Run: headless pygame with SDL's dummy video driver; simulated clock (each Clock.tick advances the game by its frame time, no real sleeping); random seed 0; keys injected as events and as key.get_pressed() state; no mouse input.
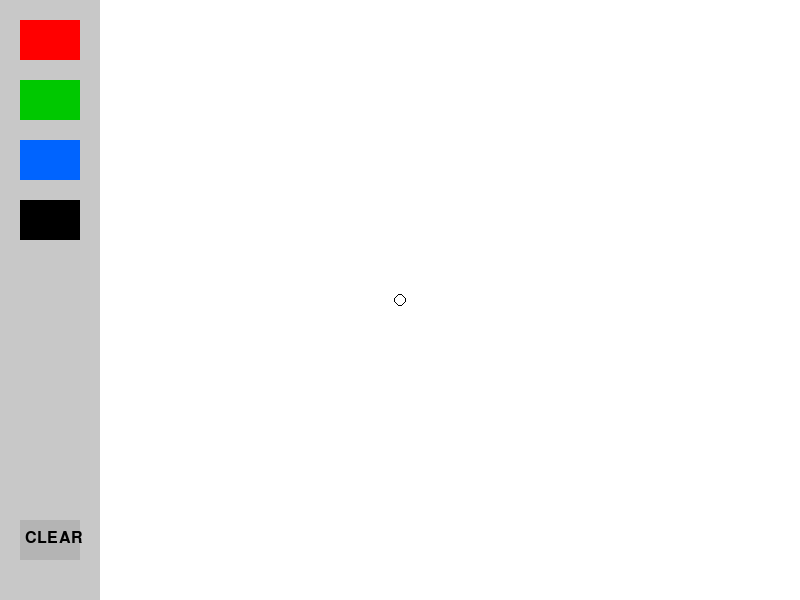
Frame 1 of 4 · flips 1–60 · no input
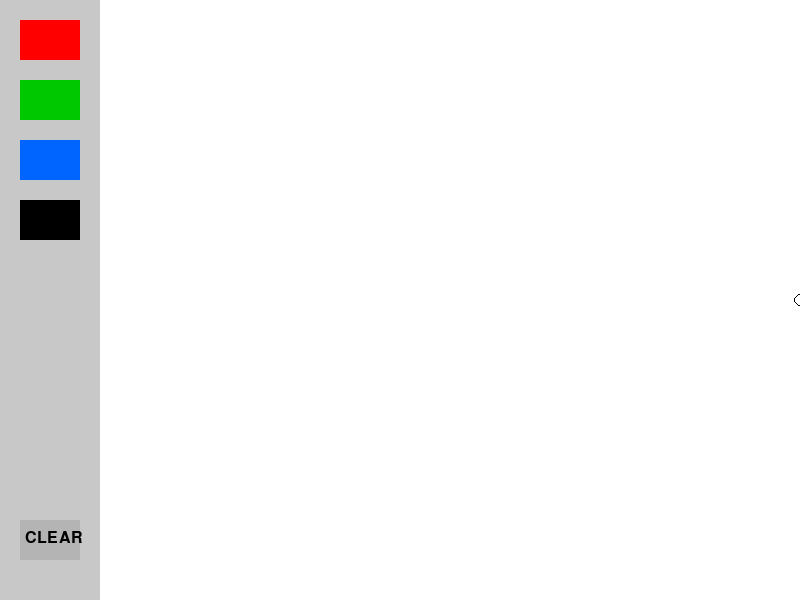
Frame 2 of 4 · flips 61–180 · tapped SPACE, RETURN · held RIGHT (→), D
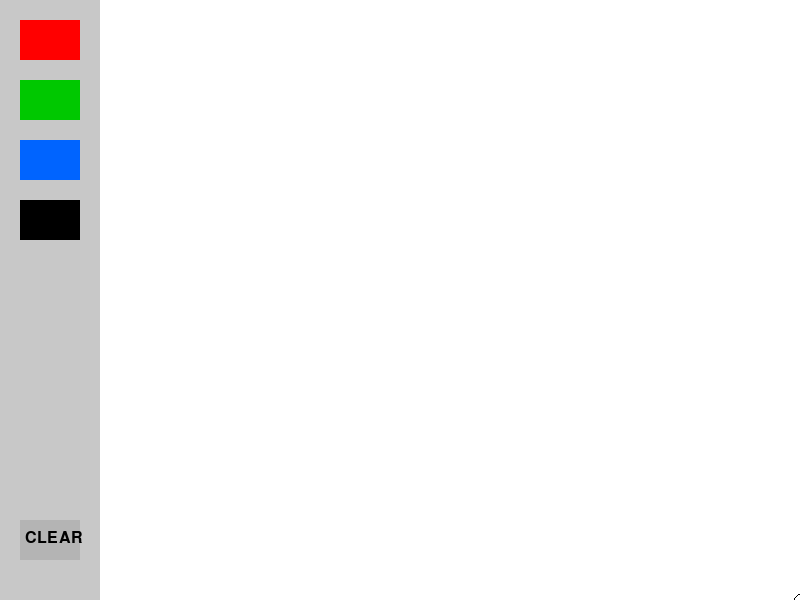
Frame 3 of 4 · flips 181–300 · held DOWN (↓), S
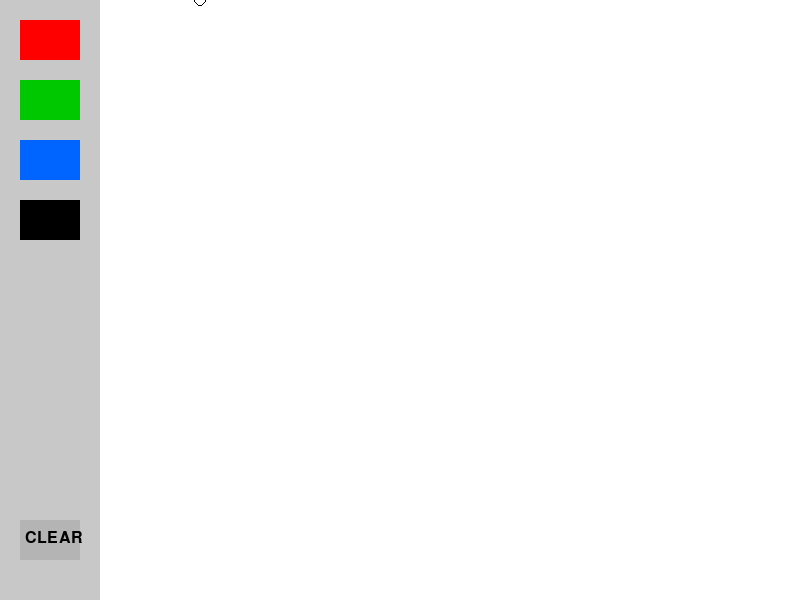
Frame 4 of 4 · flips 301–420 · held LEFT (←), A, UP (↑), W

The pygame program that drew these frames:

import pygame
import sys

# Initialize
pygame.init()

# Constants
WIDTH, HEIGHT = 800, 600
TOOLBAR_WIDTH = 100

WHITE = (255, 255, 255)
BLACK = (0, 0, 0)
RED   = (255, 0, 0)
GREEN = (0, 200, 0)
BLUE  = (0, 100, 255)

PEN_RADIUS = 4
POINTER_RADIUS = 6
SPEED = 5

# Colors and options
COLOR_OPTIONS = [RED, GREEN, BLUE, BLACK]
CLEAR_OPTION_Y = HEIGHT - 80  # Position of "CLEAR" button

# Setup screen & canvas
screen = pygame.display.set_mode((WIDTH, HEIGHT))
pygame.display.set_caption("Toolbar Drawing App")
canvas = pygame.Surface((WIDTH, HEIGHT))
canvas.fill(WHITE)

# Setup font
font = pygame.font.SysFont(None, 24)

# Initial position and color
x, y = WIDTH // 2, HEIGHT // 2
selected_color = BLACK
clock = pygame.time.Clock()

def draw_toolbar():
    pygame.draw.rect(screen, (200, 200, 200), (0, 0, TOOLBAR_WIDTH, HEIGHT))

    # Draw color buttons
    for i, color in enumerate(COLOR_OPTIONS):
        pygame.draw.rect(screen, color, (20, 20 + i * 60, 60, 40))
        if selected_color == color:
            pygame.draw.rect(screen, BLACK, (20, 20 + i * 60, 60, 40), 3)

    # Draw clear button
    pygame.draw.rect(screen, (180, 180, 180), (20, CLEAR_OPTION_Y, 60, 40))
    text = font.render("CLEAR", True, BLACK)
    screen.blit(text, (25, CLEAR_OPTION_Y + 10))

def in_toolbar(px, py):
    return px < TOOLBAR_WIDTH

def get_toolbar_selection(px, py):
    if px > TOOLBAR_WIDTH:
        return None
    for i, color in enumerate(COLOR_OPTIONS):
        rect = pygame.Rect(20, 20 + i * 60, 60, 40)
        if rect.collidepoint(px, py):
            return color
    clear_rect = pygame.Rect(20, CLEAR_OPTION_Y, 60, 40)
    if clear_rect.collidepoint(px, py):
        return "CLEAR"
    return None


running = True
while running:
    keys = pygame.key.get_pressed()

    dx = dy = 0
    if keys[pygame.K_LEFT]:
        dx = -SPEED
    if keys[pygame.K_RIGHT]:
        dx = SPEED
    if keys[pygame.K_UP]:
        dy = -SPEED
    if keys[pygame.K_DOWN]:
        dy = SPEED

    x += dx
    y += dy
    x = max(0, min(WIDTH, x))
    y = max(0, min(HEIGHT, y))

    if keys[pygame.K_SPACE]:
        selection = get_toolbar_selection(x, y)
        if selection == "CLEAR":
            canvas.fill(WHITE)
        elif selection in COLOR_OPTIONS:
            selected_color = selection
        elif not in_toolbar(x, y):
            pygame.draw.circle(canvas, selected_color, (x, y), PEN_RADIUS)

    for event in pygame.event.get():
        if event.type == pygame.QUIT:
            running = False
        elif event.type == pygame.KEYDOWN and event.key == pygame.K_ESCAPE:
            running = False

    screen.blit(canvas, (0, 0))
    draw_toolbar()
    pygame.draw.circle(screen, BLACK, (x, y), POINTER_RADIUS, 1)

    pygame.display.flip()
    clock.tick(60)

pygame.quit()
sys.exit()
